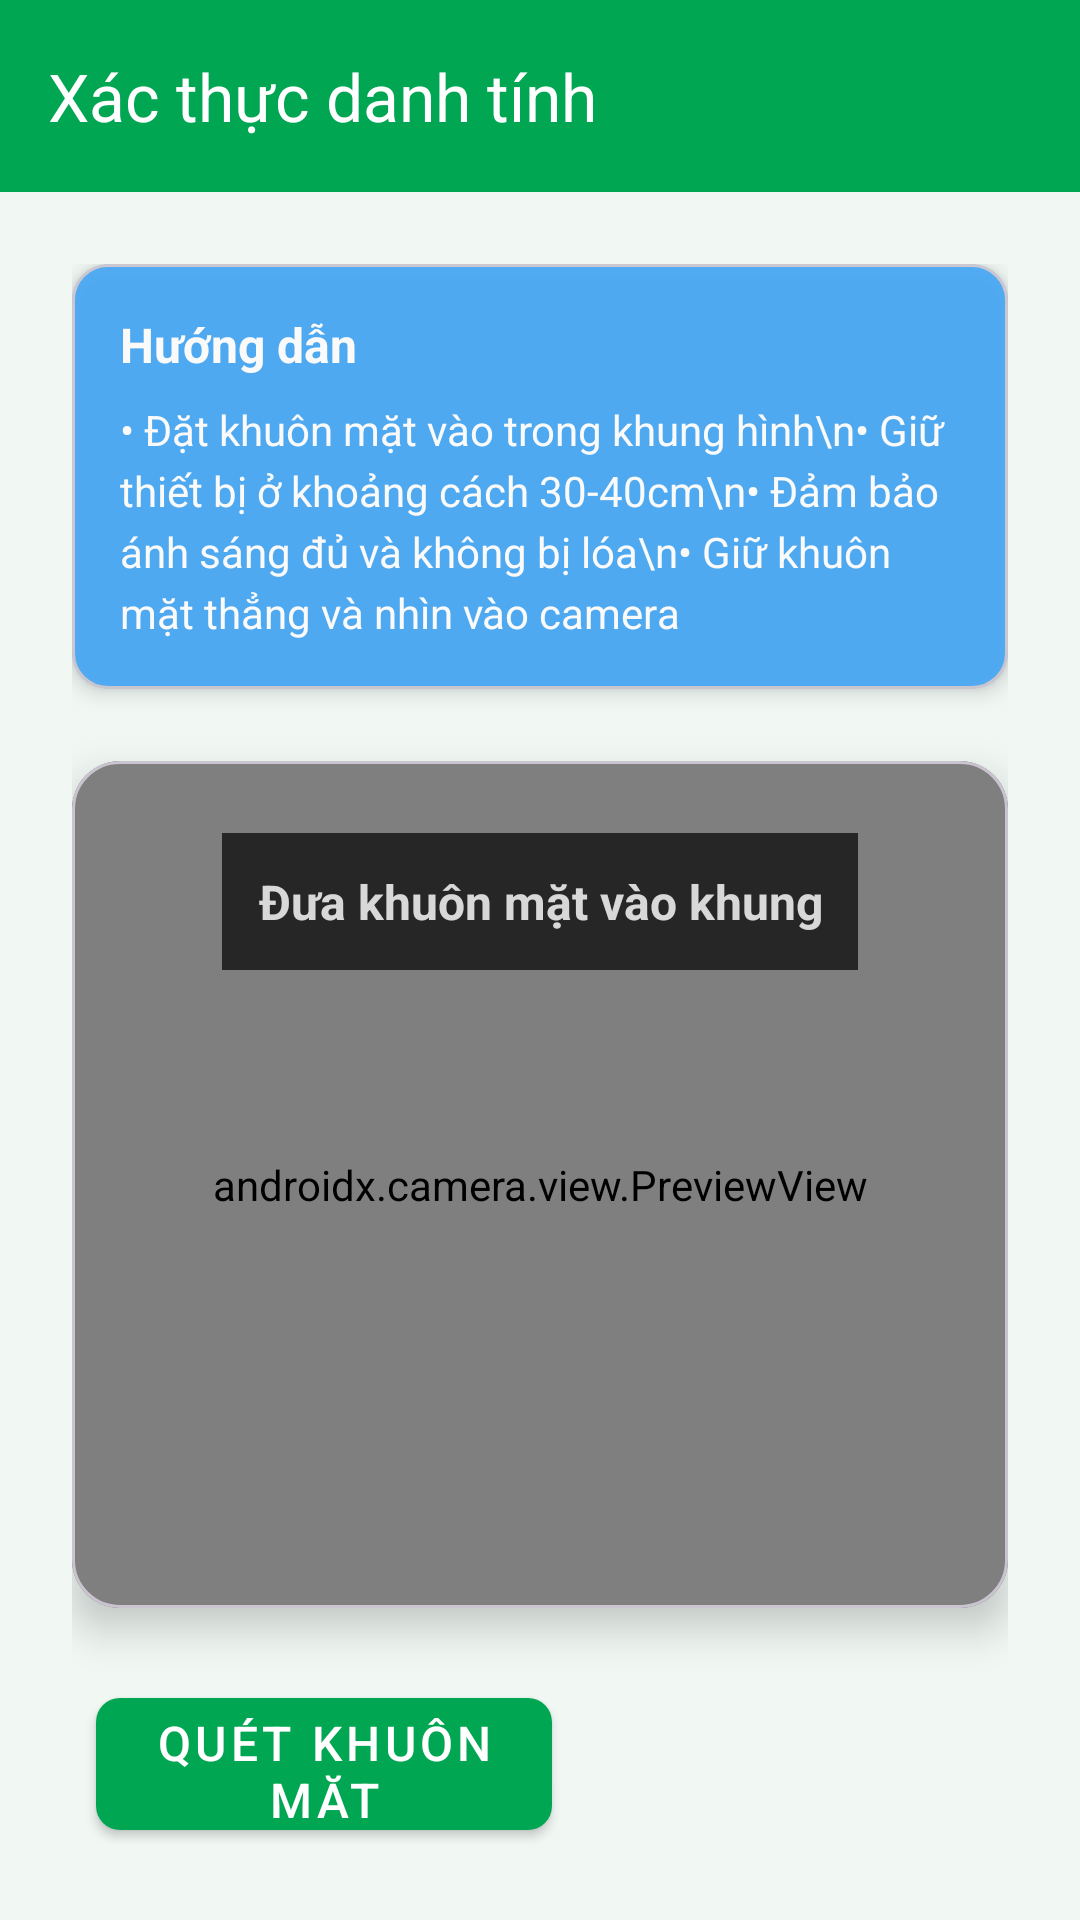

Android layout source for this screen:
<!-- AndroidManifest.xml: application theme Theme.CKLBanking -->
<!-- res/layout/activity_ekyc.xml -->
<?xml version="1.0" encoding="utf-8"?>
<androidx.coordinatorlayout.widget.CoordinatorLayout
    xmlns:android="http://schemas.android.com/apk/res/android"
    xmlns:app="http://schemas.android.com/apk/res-auto"
    android:layout_width="match_parent"
    android:layout_height="match_parent"
    android:background="@color/background">

    <com.google.android.material.appbar.AppBarLayout
        android:layout_width="match_parent"
        android:layout_height="wrap_content"
        android:theme="@style/ThemeOverlay.AppCompat.Dark.ActionBar">

        <com.google.android.material.appbar.MaterialToolbar
            android:id="@+id/toolbar"
            android:layout_width="match_parent"
            android:layout_height="?attr/actionBarSize"
            android:background="@color/primary"
            app:title="@string/ekyc_title"
            app:titleTextColor="@color/white"
            app:navigationIcon="@drawable/ic_back"/>
    </com.google.android.material.appbar.AppBarLayout>

    <LinearLayout
        android:layout_width="match_parent"
        android:layout_height="match_parent"
        android:orientation="vertical"
        android:padding="24dp"
        app:layout_behavior="@string/appbar_scrolling_view_behavior">

        
        <com.google.android.material.card.MaterialCardView
            android:layout_width="match_parent"
            android:layout_height="wrap_content"
            android:layout_marginBottom="24dp"
            app:cardCornerRadius="12dp"
            app:cardElevation="4dp"
            app:cardBackgroundColor="@color/info"
            android:alpha="0.9">

            <LinearLayout
                android:layout_width="match_parent"
                android:layout_height="wrap_content"
                android:orientation="vertical"
                android:padding="16dp">

                <TextView
                    android:layout_width="wrap_content"
                    android:layout_height="wrap_content"
                    android:text="Hướng dẫn"
                    android:textColor="@color/white"
                    android:textSize="16sp"
                    android:textStyle="bold"/>

                <TextView
                    android:layout_width="wrap_content"
                    android:layout_height="wrap_content"
                    android:text="• Đặt khuôn mặt vào trong khung hình\n• Giữ thiết bị ở khoảng cách 30-40cm\n• Đảm bảo ánh sáng đủ và không bị lóa\n• Giữ khuôn mặt thẳng và nhìn vào camera"
                    android:textColor="@color/white"
                    android:textSize="14sp"
                    android:layout_marginTop="8dp"
                    android:lineSpacingExtra="4dp"/>
            </LinearLayout>
        </com.google.android.material.card.MaterialCardView>

        
        <com.google.android.material.card.MaterialCardView
            android:layout_width="match_parent"
            android:layout_height="0dp"
            android:layout_weight="1"
            android:layout_marginBottom="24dp"
            app:cardCornerRadius="16dp"
            app:cardElevation="8dp">

            <FrameLayout
                android:layout_width="match_parent"
                android:layout_height="match_parent">

                
                <androidx.camera.view.PreviewView
                    android:id="@+id/previewView"
                    android:layout_width="match_parent"
                    android:layout_height="match_parent"/>

                
                <View
                    android:id="@+id/faceOverlay"
                    android:layout_width="match_parent"
                    android:layout_height="match_parent"/>

                
                <ImageView
                    android:layout_width="280dp"
                    android:layout_height="350dp"
                    android:layout_gravity="center"
                    android:src="@drawable/ic_person"
                    android:alpha="0.5"/>

                
                <TextView
                    android:id="@+id/statusText"
                    android:layout_width="wrap_content"
                    android:layout_height="wrap_content"
                    android:layout_gravity="top|center_horizontal"
                    android:layout_marginTop="24dp"
                    android:text="Đưa khuôn mặt vào khung"
                    android:textColor="@color/white"
                    android:textSize="16sp"
                    android:textStyle="bold"
                    android:background="@color/black"
                    android:alpha="0.7"
                    android:padding="12dp"
                    android:gravity="center"/>

                
                <com.google.android.material.progressindicator.CircularProgressIndicator
                    android:id="@+id/verificationProgress"
                    android:layout_width="wrap_content"
                    android:layout_height="wrap_content"
                    android:layout_gravity="center"
                    android:indeterminate="true"
                    android:visibility="gone"/>
            </FrameLayout>
        </com.google.android.material.card.MaterialCardView>

        
        <com.google.android.material.card.MaterialCardView
            android:id="@+id/resultCard"
            android:layout_width="match_parent"
            android:layout_height="wrap_content"
            android:layout_marginBottom="24dp"
            app:cardCornerRadius="12dp"
            app:cardElevation="4dp"
            android:visibility="gone">

            <LinearLayout
                android:layout_width="match_parent"
                android:layout_height="wrap_content"
                android:orientation="horizontal"
                android:padding="16dp"
                android:gravity="center_vertical">

                <ImageView
                    android:id="@+id/resultIcon"
                    android:layout_width="48dp"
                    android:layout_height="48dp"
                    android:src="@drawable/ic_verified"/>

                <LinearLayout
                    android:layout_width="0dp"
                    android:layout_height="wrap_content"
                    android:layout_weight="1"
                    android:orientation="vertical"
                    android:layout_marginStart="16dp">

                    <TextView
                        android:id="@+id/resultTitle"
                        android:layout_width="wrap_content"
                        android:layout_height="wrap_content"
                        android:text="Xác thực thành công"
                        style="@style/TextSubtitle"/>

                    <TextView
                        android:id="@+id/resultMessage"
                        android:layout_width="wrap_content"
                        android:layout_height="wrap_content"
                        android:text="Khuôn mặt của bạn đã được xác nhận"
                        style="@style/TextCaption"
                        android:layout_marginTop="4dp"/>
                </LinearLayout>
            </LinearLayout>
        </com.google.android.material.card.MaterialCardView>

        
        <LinearLayout
            android:layout_width="match_parent"
            android:layout_height="wrap_content"
            android:orientation="horizontal"
            android:weightSum="2">

            <com.google.android.material.button.MaterialButton
                android:id="@+id/btnRetake"
                style="@style/ButtonSecondary"
                android:layout_width="0dp"
                android:layout_weight="1"
                android:layout_marginEnd="8dp"
                android:text="@string/retake"
                android:visibility="gone"/>

            <com.google.android.material.button.MaterialButton
                android:id="@+id/btnCapture"
                style="@style/ButtonPrimary"
                android:layout_width="0dp"
                android:layout_weight="1"
                android:layout_marginStart="8dp"
                android:text="@string/scan_face"/>
        </LinearLayout>
    </LinearLayout>
</androidx.coordinatorlayout.widget.CoordinatorLayout>
<!-- resources referenced by this layout -->
<resources>
  <color name="background">#F1F8F4</color>
  <color name="black">#FF000000</color>
  <color name="info">#42A5F5</color>
  <color name="primary">#00A651</color>
  <color name="white">#FFFFFFFF</color>
  <string name="ekyc_title">Xác thực danh tính</string>
  <string name="retake">Chụp lại</string>
  <string name="scan_face">Quét khuôn mặt</string>
  <style name="ButtonPrimary" parent="Widget.MaterialComponents.Button">
          <item name="android:layout_width">match_parent</item>
          <item name="android:layout_height">56dp</item>
          <item name="android:textSize">16sp</item>
          <item name="android:textColor">@color/white</item>
          <item name="backgroundTint">@color/primary</item>
          <item name="cornerRadius">8dp</item>
      </style>
  <style name="ButtonSecondary" parent="Widget.MaterialComponents.Button.OutlinedButton">
          <item name="android:layout_width">match_parent</item>
          <item name="android:layout_height">wrap_content</item>
          <item name="android:minHeight">48dp</item>
          <item name="android:textSize">14sp</item>
          <item name="android:textColor">@color/primary</item>
          <item name="strokeColor">@color/primary</item>
          <item name="strokeWidth">1dp</item>
          <item name="cornerRadius">8dp</item>
          <item name="android:insetTop">0dp</item>
          <item name="android:insetBottom">0dp</item>
      </style>
  <style name="TextCaption">
          <item name="android:textSize">12sp</item>
          <item name="android:textColor">@color/text_secondary</item>
      </style>
  <style name="TextSubtitle">
          <item name="android:textSize">16sp</item>
          <item name="android:textColor">@color/text_secondary</item>
      </style>
  <style name="Theme.CKLBanking" parent="Base.Theme.CKLBanking" />
  <color name="text_secondary">#616161</color>
  <style name="Base.Theme.CKLBanking" parent="Theme.Material3.DayNight.NoActionBar">
          
          <item name="colorPrimary">@color/primary</item>
          <item name="colorPrimaryDark">@color/primary_dark</item>
          <item name="colorAccent">@color/accent</item>
          
          
          <item name="android:colorBackground">@color/background</item>
          <item name="colorSurface">@color/card_background</item>
          
          
          <item name="android:textColorPrimary">@color/text_primary</item>
          <item name="android:textColorSecondary">@color/text_secondary</item>
          <item name="android:textColorHint">@color/text_hint</item>
          
          
          <item name="android:statusBarColor">@color/primary_dark</item>
          <item name="android:windowLightStatusBar" tools:targetApi="m">false</item>
      </style>
  <color name="primary_dark">#008C3A</color>
  <color name="accent">#FFC107</color>
  <color name="card_background">#FFFFFF</color>
  <color name="text_primary">#1A1A1A</color>
  <color name="text_hint">#9E9E9E</color>
</resources>
